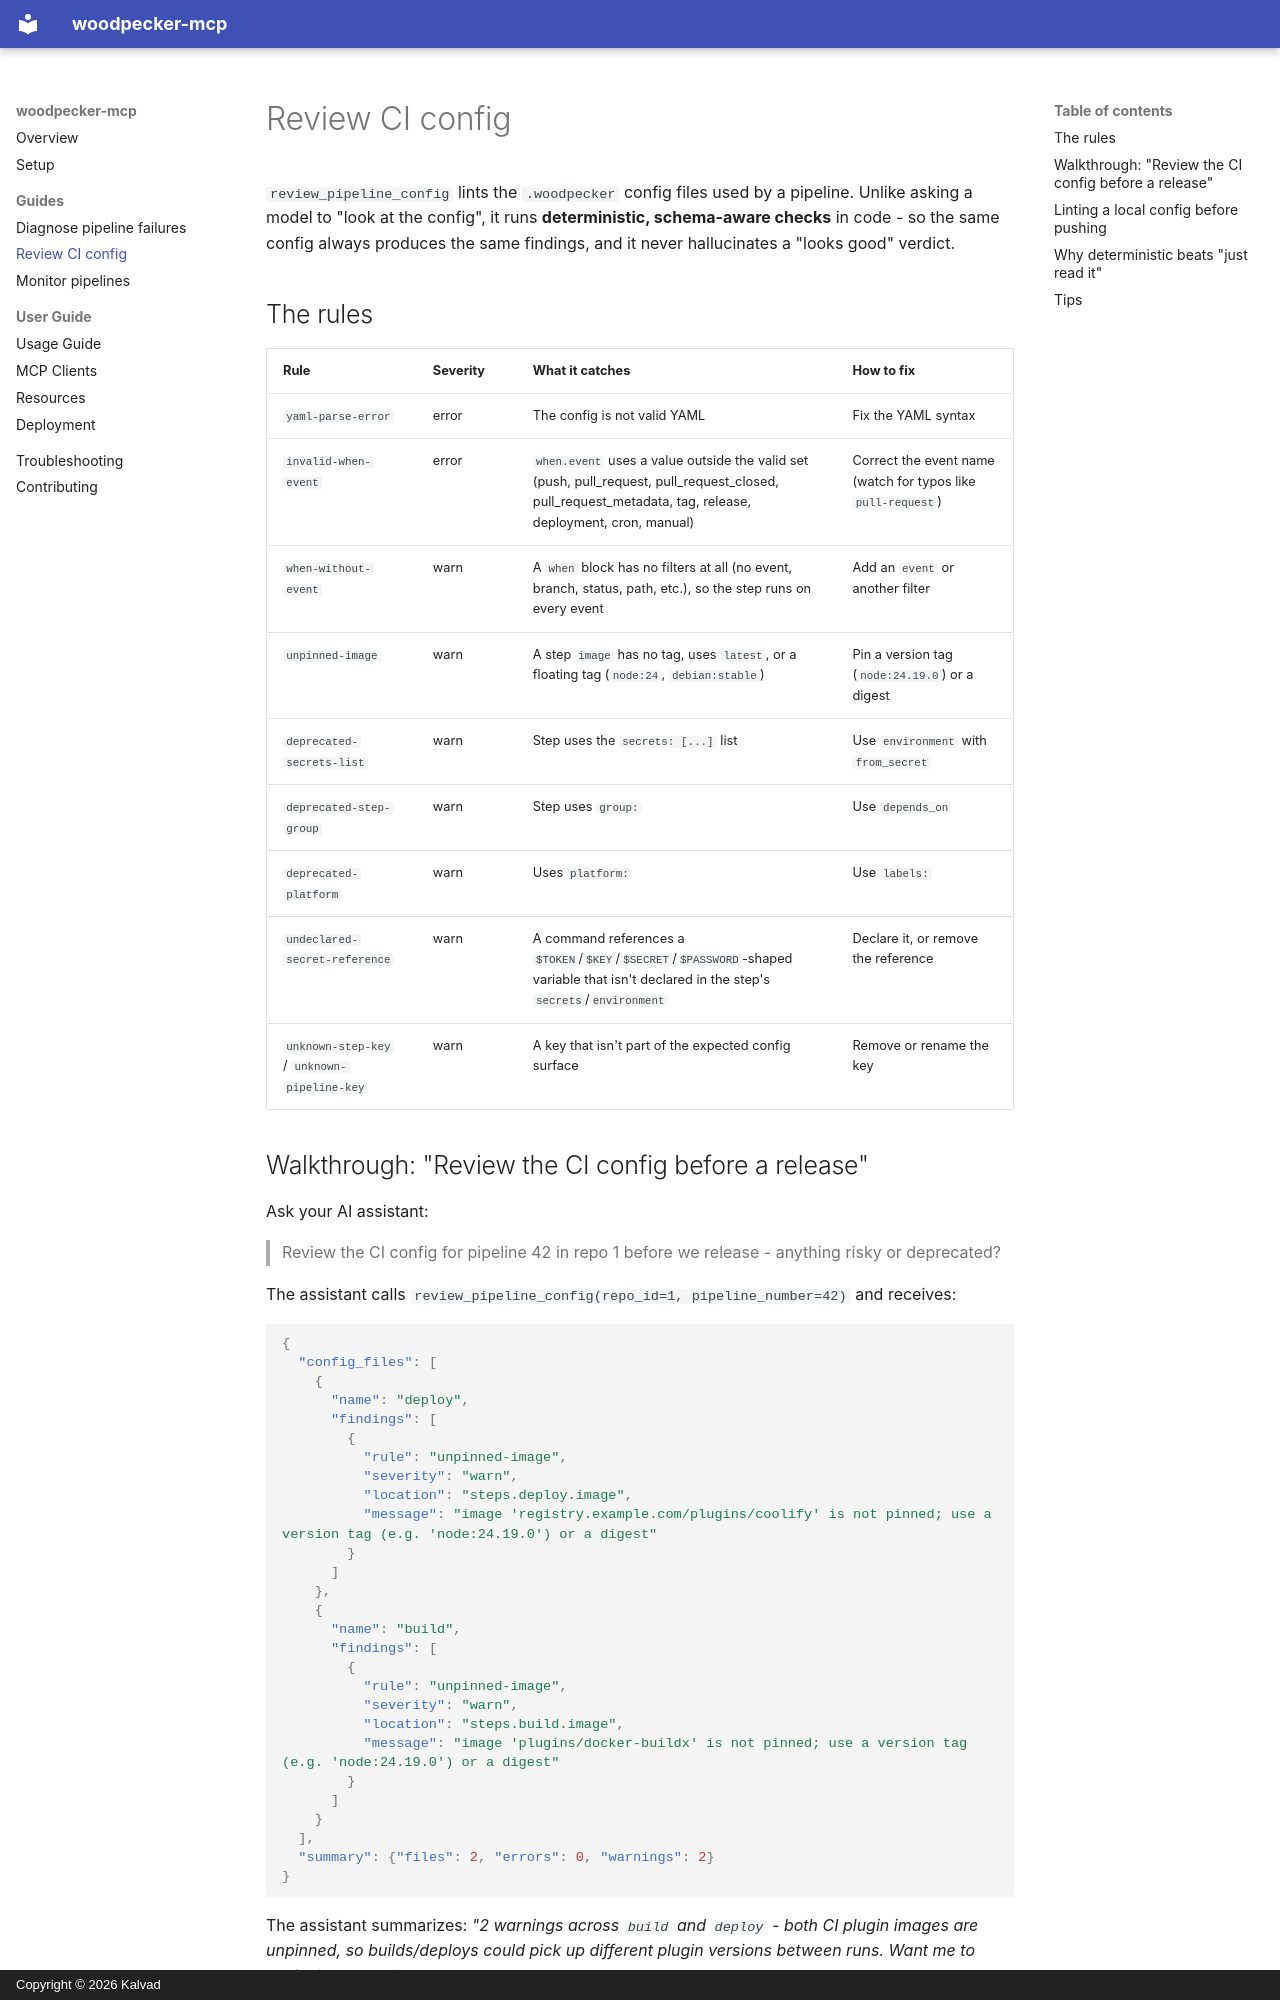

repository: KalvadTech/woodpecker-mcp · page: guides/review-ci-config/index.html · generator: mkdocs · copyright: Copyright © 2026 Kalvad

# Review CI config

`review_pipeline_config` lints the `.woodpecker` config files used by a
pipeline. Unlike asking a model to "look at the config", it runs
**deterministic, schema-aware checks** in code - so the same config always
produces the same findings, and it never hallucinates a "looks good" verdict.

## The rules

| Rule | Severity | What it catches | How to fix |
|---|---|---|---|
| `yaml-parse-error` | error | The config is not valid YAML | Fix the YAML syntax |
| `invalid-when-event` | error | `when.event` uses a value outside the valid set (push, pull_request, pull_request_closed, pull_request_metadata, tag, release, deployment, cron, manual) | Correct the event name (watch for typos like `pull-request`) |
| `when-without-event` | warn | A `when` block has no filters at all (no event, branch, status, path, etc.), so the step runs on every event | Add an `event` or another filter |
| `unpinned-image` | warn | A step `image` has no tag, uses `latest`, or a floating tag (`node:24`, `debian:stable`) | Pin a version tag (`node:24.19.0`) or a digest |
| `deprecated-secrets-list` | warn | Step uses the `secrets: [...]` list | Use `environment` with `from_secret` |
| `deprecated-step-group` | warn | Step uses `group:` | Use `depends_on` |
| `deprecated-platform` | warn | Uses `platform:` | Use `labels:` |
| `undeclared-secret-reference` | warn | A command references a `$TOKEN`/`$KEY`/`$SECRET`/`$PASSWORD`-shaped variable that isn't declared in the step's `secrets`/`environment` | Declare it, or remove the reference |
| `unknown-step-key` / `unknown-pipeline-key` | warn | A key that isn't part of the expected config surface | Remove or rename the key |

## Walkthrough: "Review the CI config before a release"

Ask your AI assistant:

> Review the CI config for pipeline 42 in repo 1 before we release - anything risky or deprecated?

The assistant calls `review_pipeline_config(repo_id=1, pipeline_number=42)`
and receives:

```json
{
  "config_files": [
    {
      "name": "deploy",
      "findings": [
        {
          "rule": "unpinned-image",
          "severity": "warn",
          "location": "steps.deploy.image",
          "message": "image 'registry.example.com/plugins/coolify' is not pinned; use a version tag (e.g. 'node:24.19.0') or a digest"
        }
      ]
    },
    {
      "name": "build",
      "findings": [
        {
          "rule": "unpinned-image",
          "severity": "warn",
          "location": "steps.build.image",
          "message": "image 'plugins/docker-buildx' is not pinned; use a version tag (e.g. 'node:24.19.0') or a digest"
        }
      ]
    }
  ],
  "summary": {"files": 2, "errors": 0, "warnings": 2}
}
```

The assistant summarizes: *"2 warnings across `build` and `deploy` - both CI
plugin images are unpinned, so builds/deploys could pick up different plugin
versions between runs. Want me to draft pinned versions?"*
